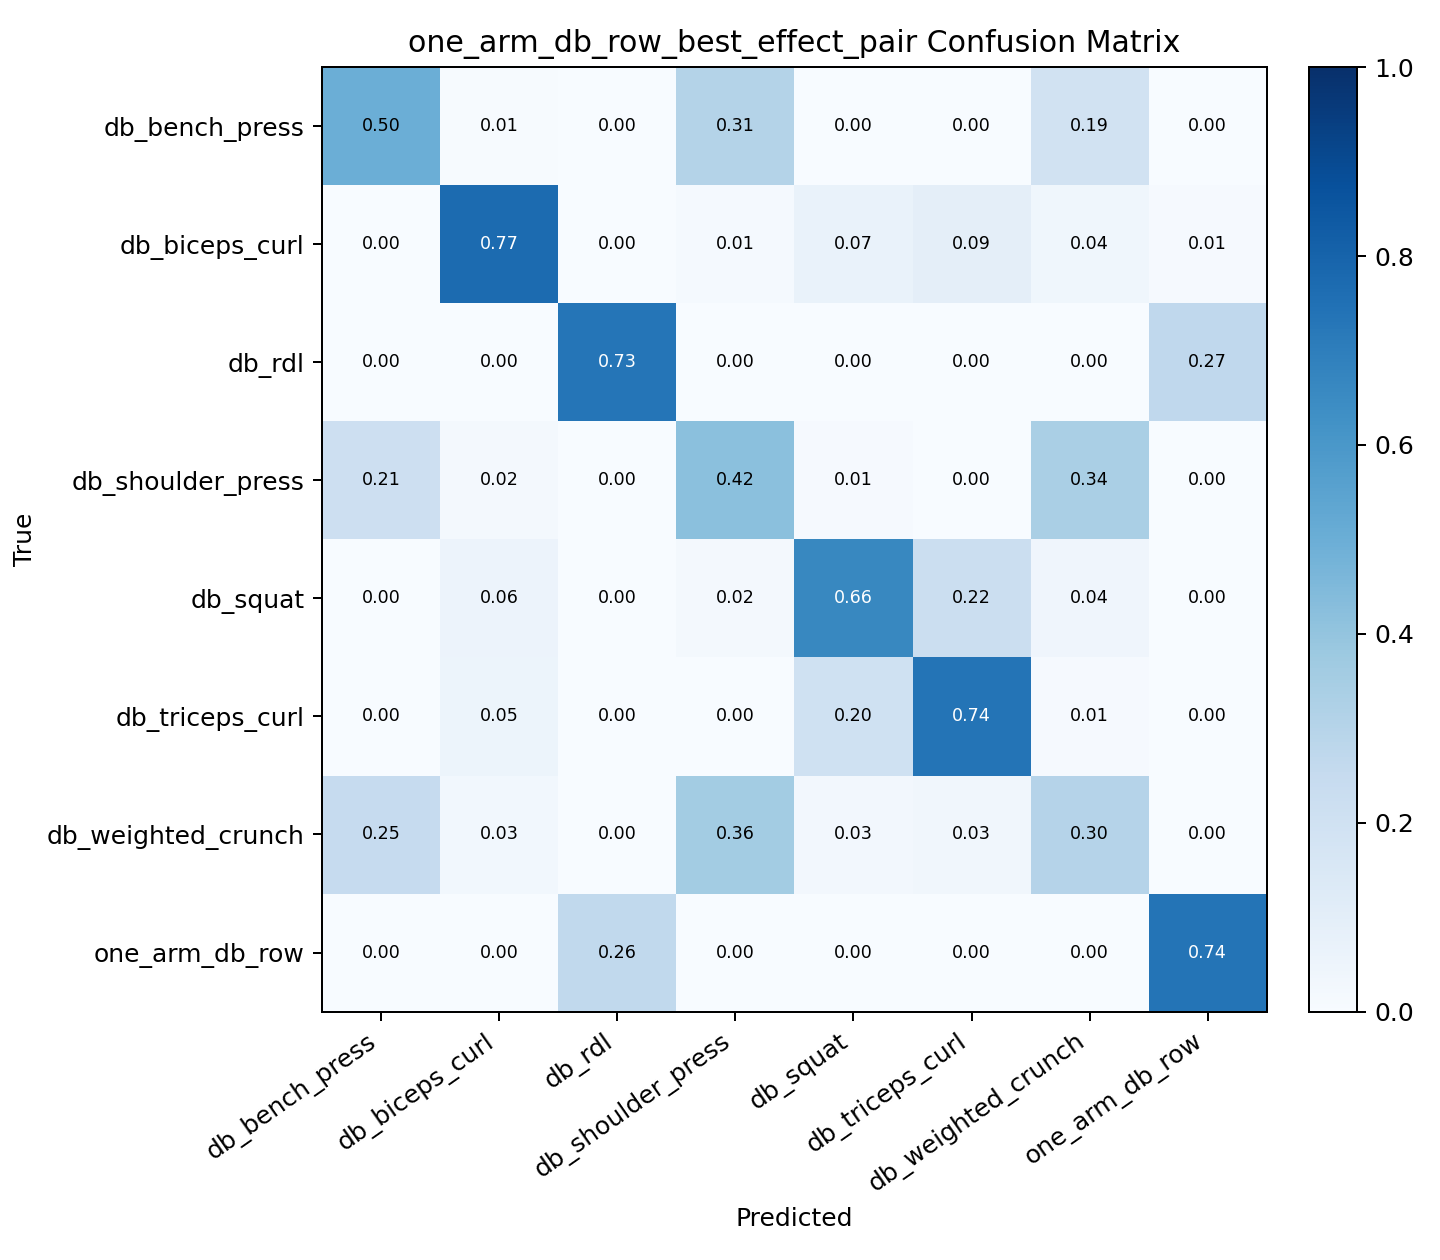

The table this chart was drawn from, first rows:
, db_bench_press, db_biceps_curl, db_rdl, db_shoulder_press, db_squat, db_triceps_curl, db_weighted_crunch, one_arm_db_row
db_bench_press, 0.4971, 0.005882, 0.0, 0.3059, 0.002941, 0.0, 0.1882, 0.0
db_biceps_curl, 0.003472, 0.7708, 0.0, 0.01389, 0.06944, 0.09375, 0.03819, 0.01042
db_rdl, 0.0, 0.0, 0.7338, 0.0, 0.0, 0.0, 0.0, 0.2662
db_shoulder_press, 0.213, 0.01805, 0.0, 0.4188, 0.01083, 0.0, 0.3394, 0.0
db_squat, 0.0, 0.05769, 0.0, 0.01603, 0.6603, 0.2244, 0.04167, 0.0
db_triceps_curl, 0.0, 0.05246, 0.0, 0.0, 0.2, 0.7377, 0.009836, 0.0
db_weighted_crunch, 0.2475, 0.0301, 0.0, 0.3579, 0.02676, 0.03344, 0.3043, 0.0
one_arm_db_row, 0.0, 0.0, 0.2645, 0.0, 0.0, 0.0, 0.0, 0.7355
